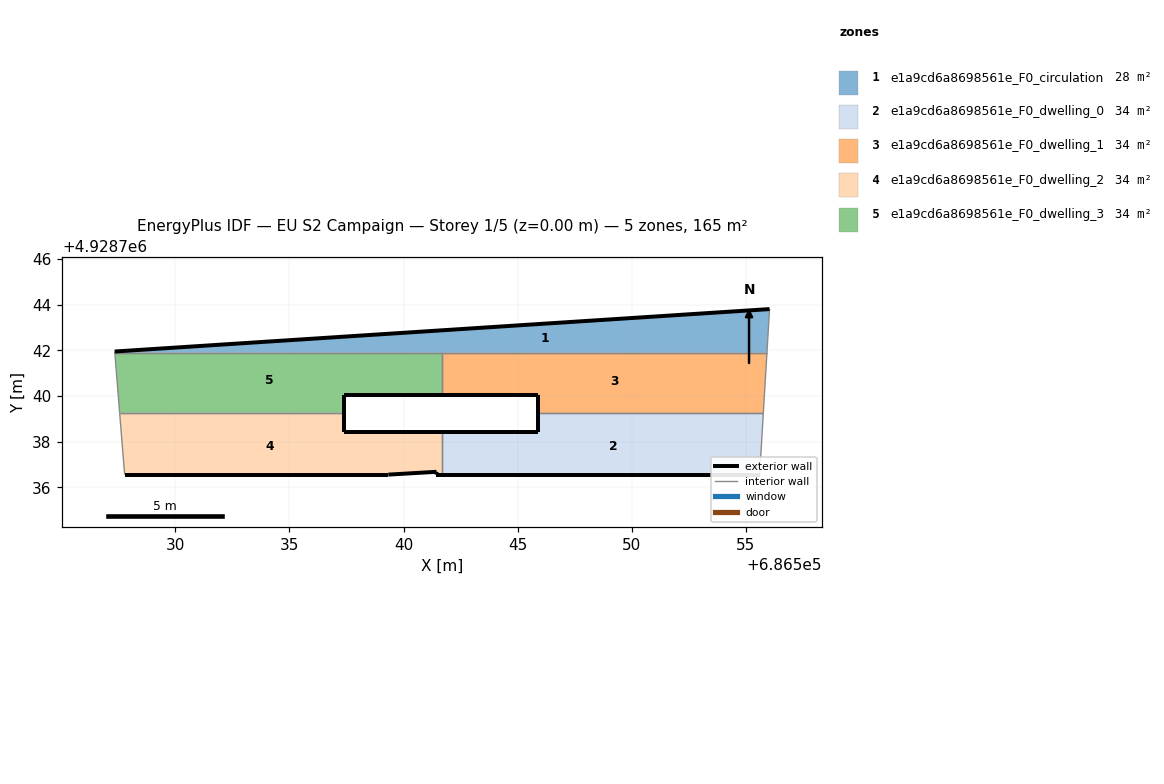
=== STOREY PLAN SPEC (per zone: floor XY polygon, exterior-wall plan segments, windows/doors) ===
zone 1: e1a9cd6a8698561e_F0_circulation  (28.0 m²)
  floor: (686555.92, 4928741.91) (686556.03, 4928743.81) (686527.34, 4928741.96) (686527.35, 4928741.91)
  exterior wall: (686527.34, 4928741.96) – (686556.03, 4928743.81)  [28.7 m]
  interior walls: 4
zone 2: e1a9cd6a8698561e_F0_dwelling_0  (34.3 m²)
  floor: (686555.60, 4928736.56) (686555.76, 4928739.26) (686545.89, 4928739.26) (686545.89, 4928738.44) (686541.69, 4928738.44) (686541.69, 4928736.56)
  exterior wall: (686545.89, 4928738.44) – (686545.89, 4928739.26)  [0.8 m]
  exterior wall: (686555.60, 4928736.56) – (686541.69, 4928736.56)  [13.9 m]
  exterior wall: (686541.69, 4928738.44) – (686545.89, 4928738.44)  [4.2 m]
  interior walls: 3
zone 3: e1a9cd6a8698561e_F0_dwelling_1  (34.2 m²)
  floor: (686555.76, 4928739.26) (686555.92, 4928741.91) (686541.69, 4928741.91) (686541.69, 4928740.03) (686545.89, 4928740.03) (686545.89, 4928739.26)
  exterior wall: (686545.89, 4928739.26) – (686545.89, 4928740.03)  [0.8 m]
  exterior wall: (686545.89, 4928740.03) – (686541.69, 4928740.03)  [4.2 m]
  interior walls: 4
zone 4: e1a9cd6a8698561e_F0_dwelling_2  (34.2 m²)
  floor: (686541.69, 4928736.56) (686541.69, 4928738.44) (686537.38, 4928738.44) (686537.38, 4928739.27) (686527.56, 4928739.27) (686527.78, 4928736.56) (686539.33, 4928736.56) (686541.44, 4928736.68) (686541.44, 4928736.56)
  exterior wall: (686539.33, 4928736.56) – (686527.78, 4928736.56)  [11.5 m]
  exterior wall: (686537.38, 4928739.27) – (686537.38, 4928738.44)  [0.8 m]
  exterior wall: (686537.38, 4928738.44) – (686541.69, 4928738.44)  [4.3 m]
  exterior wall: (686541.69, 4928736.56) – (686541.44, 4928736.56)  [0.3 m]
  exterior wall: (686541.44, 4928736.56) – (686541.44, 4928736.68)  [0.1 m]
  exterior wall: (686541.44, 4928736.68) – (686539.33, 4928736.56)  [2.1 m]
  interior walls: 3
zone 5: e1a9cd6a8698561e_F0_dwelling_3  (34.2 m²)
  floor: (686541.69, 4928740.03) (686541.69, 4928741.91) (686527.35, 4928741.91) (686527.56, 4928739.27) (686537.38, 4928739.27) (686537.38, 4928740.03)
  exterior wall: (686541.69, 4928740.03) – (686537.38, 4928740.03)  [4.3 m]
  exterior wall: (686537.38, 4928740.03) – (686537.38, 4928739.27)  [0.8 m]
  interior walls: 4

=== DERIVED (storey summary) ===
Building: EU S2 Campaign
Storey: 1 of 5  (floor level z = 0.00 m)
Storey gross floor area: 165.0 m²
Zones on this storey: 5
  - e1a9cd6a8698561e_F0_circulation: floor 28.0 m²; exterior wall 28.7 m (86.2 m²); WWR 0.0%
  - e1a9cd6a8698561e_F0_dwelling_0: floor 34.3 m²; exterior wall 18.9 m (56.8 m²); WWR 0.0%
  - e1a9cd6a8698561e_F0_dwelling_1: floor 34.2 m²; exterior wall 5.0 m (14.9 m²); WWR 0.0%
  - e1a9cd6a8698561e_F0_dwelling_2: floor 34.2 m²; exterior wall 19.2 m (57.6 m²); WWR 0.0%
  - e1a9cd6a8698561e_F0_dwelling_3: floor 34.2 m²; exterior wall 5.1 m (15.2 m²); WWR 0.0%
Zone adjacency (shared interzone walls):
  - e1a9cd6a8698561e_F0_circulation ↔ e1a9cd6a8698561e_F0_dwelling_1
  - e1a9cd6a8698561e_F0_circulation ↔ e1a9cd6a8698561e_F0_dwelling_3
  - e1a9cd6a8698561e_F0_dwelling_0 ↔ e1a9cd6a8698561e_F0_dwelling_1
  - e1a9cd6a8698561e_F0_dwelling_0 ↔ e1a9cd6a8698561e_F0_dwelling_2
  - e1a9cd6a8698561e_F0_dwelling_1 ↔ e1a9cd6a8698561e_F0_dwelling_3
  - e1a9cd6a8698561e_F0_dwelling_2 ↔ e1a9cd6a8698561e_F0_dwelling_3